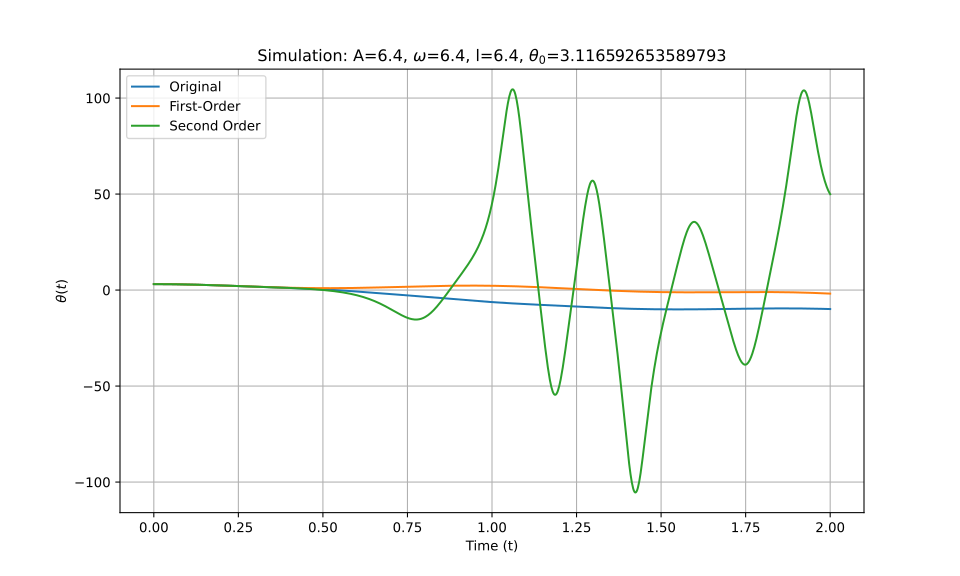

The table this chart was drawn from, first rows:
t_eval, Equation_1, Equation_2, Equation_3
0.0, 3.117, 3.117, 3.117
0.002002, 3.117, 3.117, 3.117
0.004004, 3.116, 3.116, 3.116
0.006006, 3.116, 3.116, 3.116
0.008008, 3.115, 3.115, 3.115
0.01001, 3.115, 3.115, 3.115
0.01201, 3.114, 3.114, 3.114
0.01401, 3.113, 3.113, 3.113
0.01602, 3.111, 3.111, 3.111
0.01802, 3.11, 3.11, 3.11
0.02002, 3.108, 3.108, 3.108
0.02202, 3.107, 3.107, 3.107
0.02402, 3.105, 3.105, 3.105
0.02603, 3.103, 3.103, 3.103
0.02803, 3.101, 3.101, 3.101
0.03003, 3.098, 3.098, 3.098
0.03203, 3.096, 3.096, 3.096
0.03403, 3.093, 3.093, 3.093
0.03604, 3.09, 3.09, 3.09
0.03804, 3.087, 3.087, 3.087
0.04004, 3.084, 3.084, 3.084
0.04204, 3.08, 3.08, 3.08
0.04404, 3.077, 3.077, 3.077
0.04605, 3.073, 3.073, 3.073
0.04805, 3.069, 3.069, 3.069
0.05005, 3.065, 3.065, 3.065
0.05205, 3.061, 3.061, 3.061
0.05405, 3.057, 3.057, 3.057
0.05606, 3.052, 3.053, 3.052
0.05806, 3.047, 3.048, 3.047
0.06006, 3.043, 3.043, 3.043
0.06206, 3.038, 3.038, 3.038
0.06406, 3.033, 3.033, 3.032
0.06607, 3.027, 3.028, 3.027
0.06807, 3.022, 3.023, 3.022
0.07007, 3.016, 3.017, 3.016
0.07207, 3.011, 3.012, 3.01
0.07407, 3.005, 3.006, 3.005
0.07608, 2.999, 3, 2.999
0.07808, 2.993, 2.994, 2.992
0.08008, 2.986, 2.987, 2.986
0.08208, 2.98, 2.981, 2.98
0.08408, 2.973, 2.974, 2.973
0.08609, 2.967, 2.968, 2.967
0.08809, 2.96, 2.961, 2.96
0.09009, 2.953, 2.954, 2.953
0.09209, 2.946, 2.947, 2.946
0.09409, 2.939, 2.94, 2.938
0.0961, 2.931, 2.932, 2.931
0.0981, 2.924, 2.925, 2.924
0.1001, 2.916, 2.917, 2.916
0.1021, 2.908, 2.91, 2.908
0.1041, 2.901, 2.902, 2.9
0.1061, 2.893, 2.894, 2.892
0.1081, 2.885, 2.886, 2.884
0.1101, 2.876, 2.877, 2.876
0.1121, 2.868, 2.869, 2.868
0.1141, 2.86, 2.86, 2.859
0.1161, 2.851, 2.852, 2.851
0.1181, 2.842, 2.843, 2.842
... 940 more rows
